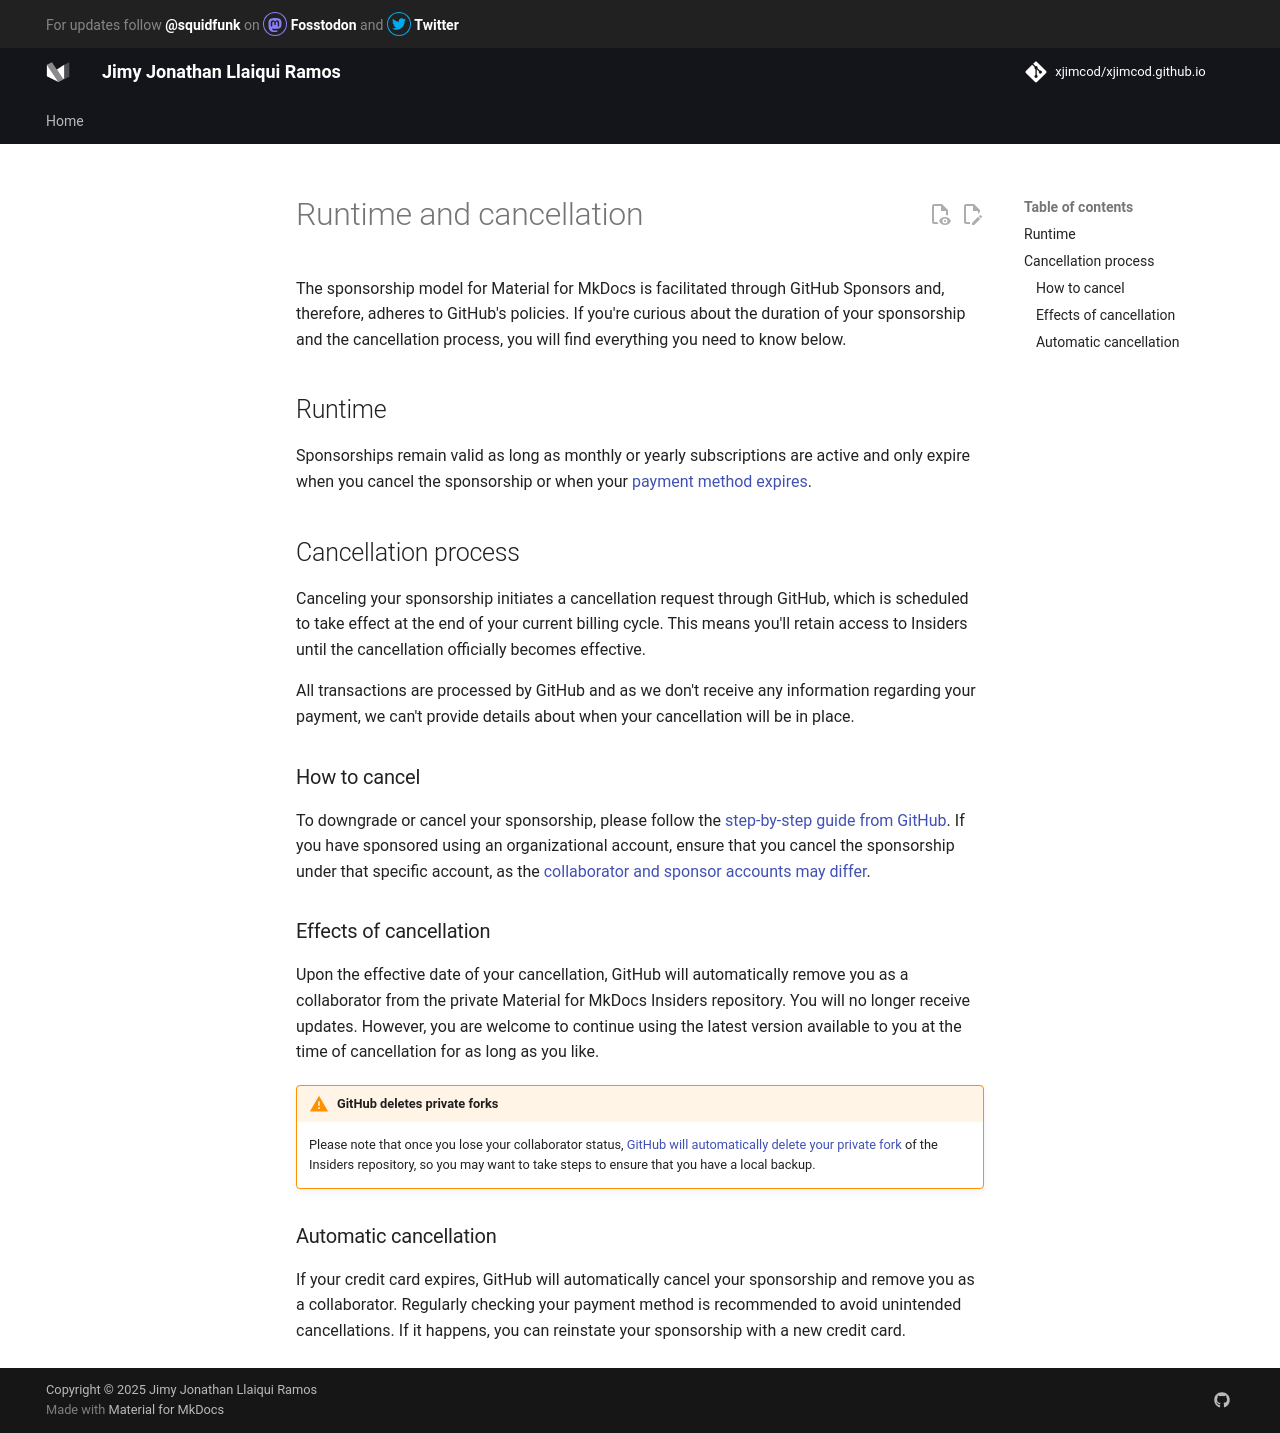

repository: xjimcod/xjimcod.github.io · page: insiders/runtime-and-cancellation/index.html · generator: mkdocs

# Runtime and cancellation

The sponsorship model for Material for MkDocs is facilitated through GitHub
Sponsors and, therefore, adheres to GitHub's policies. If you're curious about
the duration of your sponsorship and the cancellation process, you will find
everything you need to know below.

## Runtime

Sponsorships remain valid as long as monthly or yearly subscriptions are
active and only expire when you cancel the sponsorship or when your [payment
method expires].

  [payment method expires]: #automatic-cancellation

## Cancellation process

Canceling your sponsorship initiates a cancellation request through GitHub,
which is scheduled to take effect at the end of your current billing cycle. This
means you'll retain access to Insiders until the cancellation officially becomes
effective.

All transactions are processed by GitHub and as we don't receive any information
regarding your payment, we can't provide details about when your cancellation
will be in place.

### How to cancel

To downgrade or cancel your sponsorship, please follow the [step-by-step guide
from GitHub]. If you have sponsored using an organizational account, ensure that
you cancel the sponsorship under that specific account, as the
[collaborator and sponsor accounts may differ].

  [step-by-step guide from GitHub]: https://docs.github.com/en/billing/managing-billing-for-github-sponsors/downgrading-a-sponsorship#canceling-a-sponsorship
  [collaborator and sponsor accounts may differ]: access-management.md/#collaborators

### Effects of cancellation

Upon the effective date of your cancellation, GitHub will automatically remove
you as a collaborator from the private Material for MkDocs Insiders repository.
You will no longer receive updates. However, you are welcome to continue using
the latest version available to you at the time of cancellation for as long as
you like.

!!! warning "GitHub deletes private forks"

    Please note that once you lose your collaborator status, [GitHub will
    automatically delete your private fork] of the Insiders repository, so you
    may want to take steps to ensure that you have a local backup.

  [GitHub will automatically delete your private fork]: https://docs.github.com/en/account-and-profile/setting-up-and-managing-your-personal-account-on-github/managing-access-to-your-personal-repositories/removing-a-collaborator-from-a-personal-repository#deleting-forks-of-private-repositories

### Automatic cancellation

If your credit card expires, GitHub will automatically cancel your sponsorship
and remove you as a collaborator. Regularly checking your payment method is
recommended to avoid unintended cancellations. If it happens, you can
reinstate your sponsorship with a new credit card.
